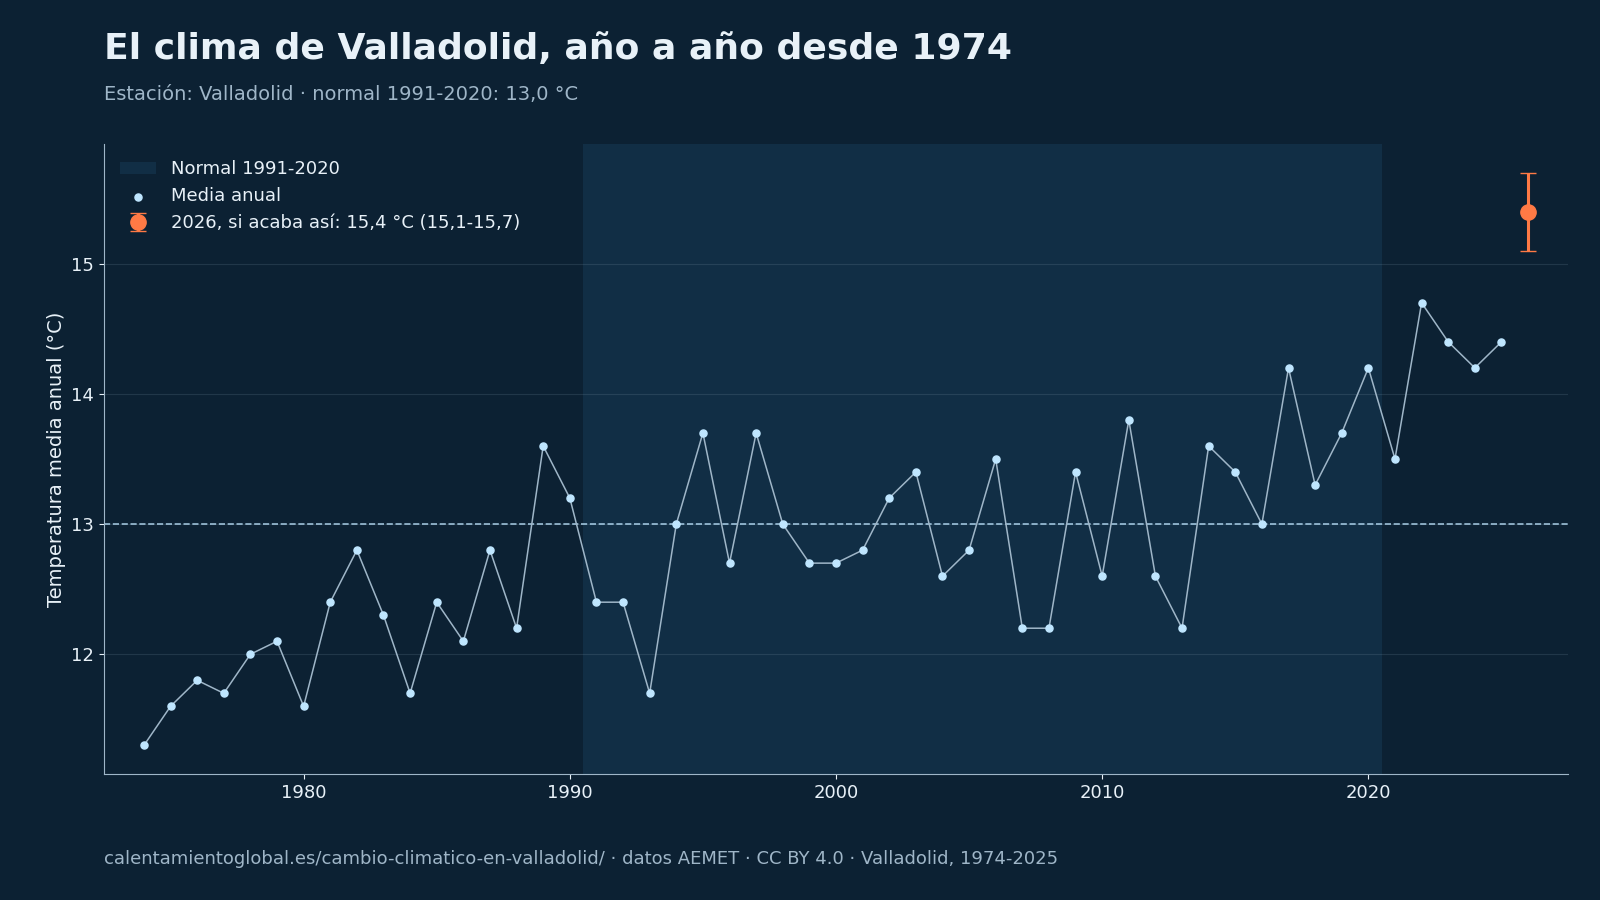

The file beside this chart, header and first rows:
# Fuente: AEMET, cálculo de calentamientoglobal.es, CC BY 4.0, https://calentamientoglobal.es/cambio-cl…
anio, tm, tx, tn, anomalia, p
1974, 11.3, 17.5, 5.2, -1.7, 434.9
1975, 11.6, 17.8, 5.4, -1.4, 366.2
1976, 11.8, 18.0, 5.6, -1.2, 498.8
1977, 11.7, 17.7, 5.7, -1.3, 565.1
1978, 12.0, 18.3, 5.6, -1.0, 522.8
1979, 12.1, 18.4, 5.8, -0.9, 514.3
1980, 11.6, 18.5, 4.8, -1.4, 382.4
1981, 12.4, 19.4, 5.3, -0.6, 411.2
1982, 12.8, 19.0, 6.5, -0.2, 368.7
1983, 12.3, 19.2, 5.3, -0.7, 347.0
1984, 11.7, 18.3, 5.2, -1.3, 514.9
1985, 12.4, 18.7, 6.0, -0.6, 351.2
1986, 12.1, 18.1, 6.0, -0.9, 350.7
1987, 12.8, 18.7, 7.0, -0.2, 433.1
1988, 12.2, 18.2, 6.2, -0.8, 428.6
1989, 13.6, 19.9, 7.3, 0.6, 551.4
1990, 13.2, 19.2, 7.0, 0.2, 327.6
1991, 12.4, 18.4, 6.3, -0.6, 238.5
1992, 12.4, 18.5, 6.3, -0.6, 358.5
1993, 11.7, 17.4, 5.9, -1.3, 444.0
1994, 13.0, 19.2, 6.9, 0.0, 385.4
1995, 13.7, 19.9, 7.4, 0.7, 417.8
1996, 12.7, 18.5, 6.8, -0.3, 514.3
1997, 13.7, 19.6, 7.8, 0.7, 698.7
1998, 13.0, 19.2, 6.7, 0.0, 369.1
1999, 12.7, 18.6, 6.7, -0.3, 464.9
2000, 12.7, 18.8, 6.6, -0.3, 526.3
2001, 12.8, 18.8, 6.8, -0.2, 405.2
2002, 13.2, 19.0, 7.4, 0.2, 478.1
2003, 13.4, 19.1, 7.7, 0.4, 601.9
2004, 12.6, 18.3, 6.8, -0.4, 323.2
2005, 12.8, 19.0, 6.6, -0.2, 275.8
2006, 13.5, 19.3, 7.6, 0.5, 522.1
2007, 12.2, 18.1, 6.4, -0.8, 495.6
2008, 12.2, 18.0, 6.4, -0.8, 546.2
2009, 13.4, 19.6, 7.3, 0.4, 336.3
2010, 12.6, 18.3, 6.8, -0.4, 530.0
2011, 13.8, 19.9, 7.6, 0.8, 324.9
2012, 12.6, 18.7, 6.4, -0.4, 372.1
2013, 12.2, 17.9, 6.4, -0.8, 507.3
2014, 13.6, 19.4, 7.8, 0.6, 433.8
2015, 13.4, 19.4, 7.2, 0.4, 349.8
2016, 13.0, 18.9, 7.1, 0.0, 456.8
2017, 14.2, 21.1, 7.4, 1.2, 190.8
2018, 13.3, 19.0, 7.6, 0.3, 596.2
2019, 13.7, 19.9, 7.4, 0.7, 397.6
2020, 14.2, 20.3, 8.0, 1.2, 442.4
2021, 13.5, 19.6, 7.4, 0.5, 398.7
2022, 14.7, 21.1, 8.3, 1.7, 434.1
2023, 14.4, 20.6, 8.2, 1.4, 393.4
2024, 14.2, 20.1, 8.2, 1.2, 482.0
2025, 14.4, 20.5, 8.3, 1.4, 509.8
